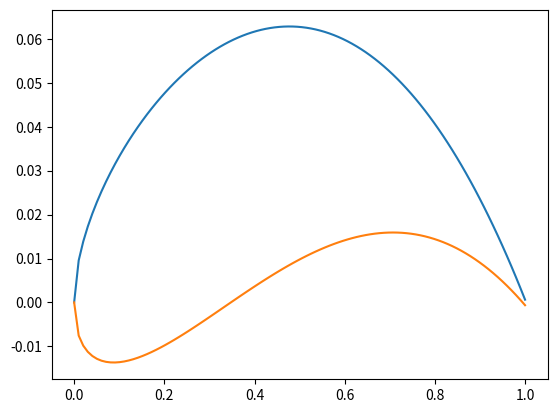

Write Python code to recreate this figure.
import numpy as np
import matplotlib.pyplot as plt

def airfoil(c,t,a,b):
    steps = 100
    x = np.linspace(0,c,steps)
    T = t/0.2*(0.2969*np.sqrt(x)-0.1260*x-0.3516*x**2+0.2843*x**3-0.1015*x**4)
    Z = a*((b-1)*x**3-b*x**2+x)
    Z_upper = Z + 0.5*T
    Z_lower = Z - 0.5*T
    return Z_upper, Z_lower, x


c = 1
t = 0.12
a = 0.1
b = 0.1

Z_upper, Z_lower, x = airfoil(c,t,a,b)
plt.plot(x,Z_upper)
plt.plot(x,Z_lower)
plt.show()